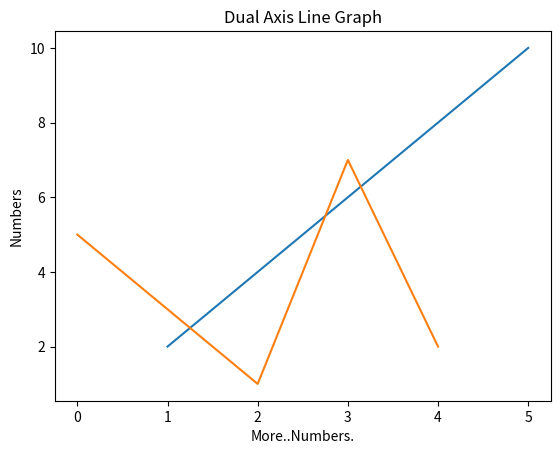

Recreate this plot in Python.
import matplotlib.pyplot as plt

x = [1, 2, 3, 4, 5] 
y1 = [2, 4, 6, 8, 10] 
y2 = [5, 3, 1, 7, 2] 

plt.plot(x,y1,y2)
plt.ylabel("Numbers")
plt.xlabel("More..Numbers.")
plt.title("Dual Axis Line Graph")
plt.show()